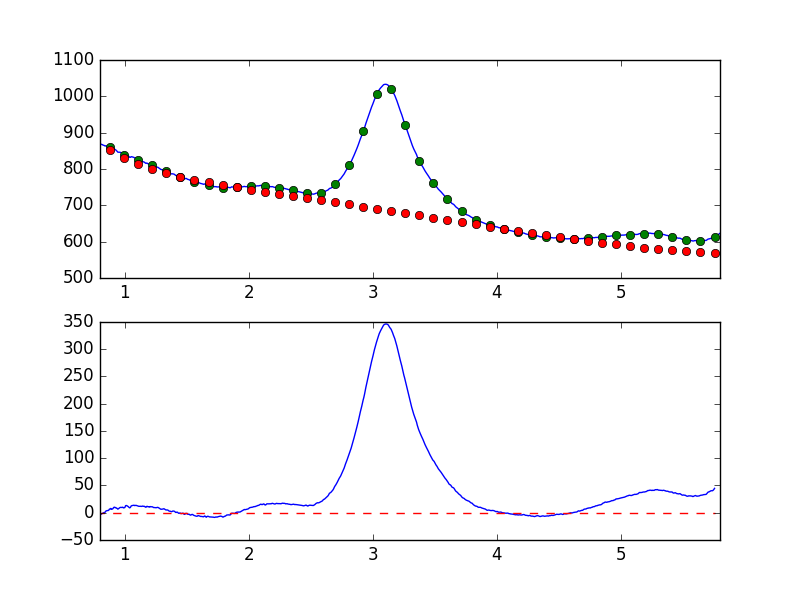

The table this chart was drawn from, first rows:
7.681951752392544019e-01, -8.296547070625820197e+00
7.738631750302433776e-01, -6.327700014954643848e+00
7.795311748212323533e-01, -5.351525017156973263e+00
7.851991746122213289e-01, -5.172881812558784986e+00
7.908671744032103046e-01, -3.326732675548214502e+00
7.965351741941992803e-01, -1.910967126607829414e+00
8.022031739851883669e-01, -2.985693924500651519e+00
8.078711737761772316e-01, -2.850767921740043676e+00
8.135391735671662072e-01, -2.192579615371073487e+00
8.192071733581552939e-01, -1.032114229000285377e+00
8.248751731491442696e-01, -9.194707557666106368e-01
8.305431729401332452e-01, 1.696536666605652499e-01
8.362111727311222209e-01, 4.989417834239020522e-01
8.418791725221110855e-01, 9.630577849791279732e-01
8.475471723131001722e-01, 3.133484709437425408e+00
8.532151721040891479e-01, 3.641336942567022561e+00
8.588831718950781235e-01, 4.009635608416601826e+00
8.645511716860672102e-01, 3.938586889629277721e+00
8.702191714770560749e-01, 4.510599117285551074e+00
8.758871712680450505e-01, 6.639684626371263221e+00
8.815551710590340262e-01, 6.826281533124301859e+00
8.872231708500230019e-01, 7.902913772814713411e+00
8.928911706410120885e-01, 6.211478830290047881e+00
8.985591704320010642e-01, 6.666621630525128239e+00
9.042271702229900399e-01, 7.491641883651709577e+00
9.098951700139790155e-01, 9.449878362300864865e+00
9.155631698049678802e-01, 1.021861026879241763e+01
9.212311695959569668e-01, 9.242450789819145029e+00
9.268991693869459425e-01, 9.635629811294734282e+00
9.325671691779349182e-01, 8.361498312881622041e+00
9.382351689689240049e-01, 7.919784227367131280e+00
9.439031687599129805e-01, 6.512913241445744461e+00
9.495711685509018452e-01, 7.466541022279898243e+00
9.552391683418909318e-01, 8.417358393282597717e+00
9.609071681328797965e-01, 9.484233912241393227e+00
9.665751679238688832e-01, 9.844629886943835118e+00
9.722431677148579698e-01, 9.770246906427928479e+00
9.779111675058468345e-01, 9.628061438637473657e+00
9.835791672968358101e-01, 1.015107778354740731e+01
9.892471670878246748e-01, 8.904575631758461896e+00
9.949151668788137615e-01, 9.064491412152051453e+00
1.000583166669802848e+00, 9.651523089152078683e+00
1.006251166460791602e+00, 1.291490207404092416e+01
1.011919166251780799e+00, 1.326014475114357083e+01
1.017587166042769553e+00, 1.277941301259659213e+01
1.023255165833758751e+00, 1.191362363335076680e+01
1.028923165624747726e+00, 1.103643264616800934e+01
1.034591165415736702e+00, 9.682201650217166389e+00
1.040259165206725678e+00, 8.915992928260379813e+00
1.045927164997714431e+00, 1.007703868493513255e+01
1.051595164788703629e+00, 1.242925374206618017e+01
1.057263164579692605e+00, 1.304227801913486928e+01
1.062931164370681802e+00, 1.332901315437231915e+01
1.068599164161670556e+00, 1.377969232897771690e+01
1.074267163952659310e+00, 1.374313026712059127e+01
1.079935163743648507e+00, 1.306704306015649308e+01
1.085603163534637483e+00, 1.340377326428563265e+01
1.091271163325626681e+00, 1.348824400211378816e+01
1.096939163116615434e+00, 1.308858152124719254e+01
1.102607162907604632e+00, 1.249659370991685137e+01
1.108275162698593386e+00, 1.214398103447945232e+01
... 839 more rows
